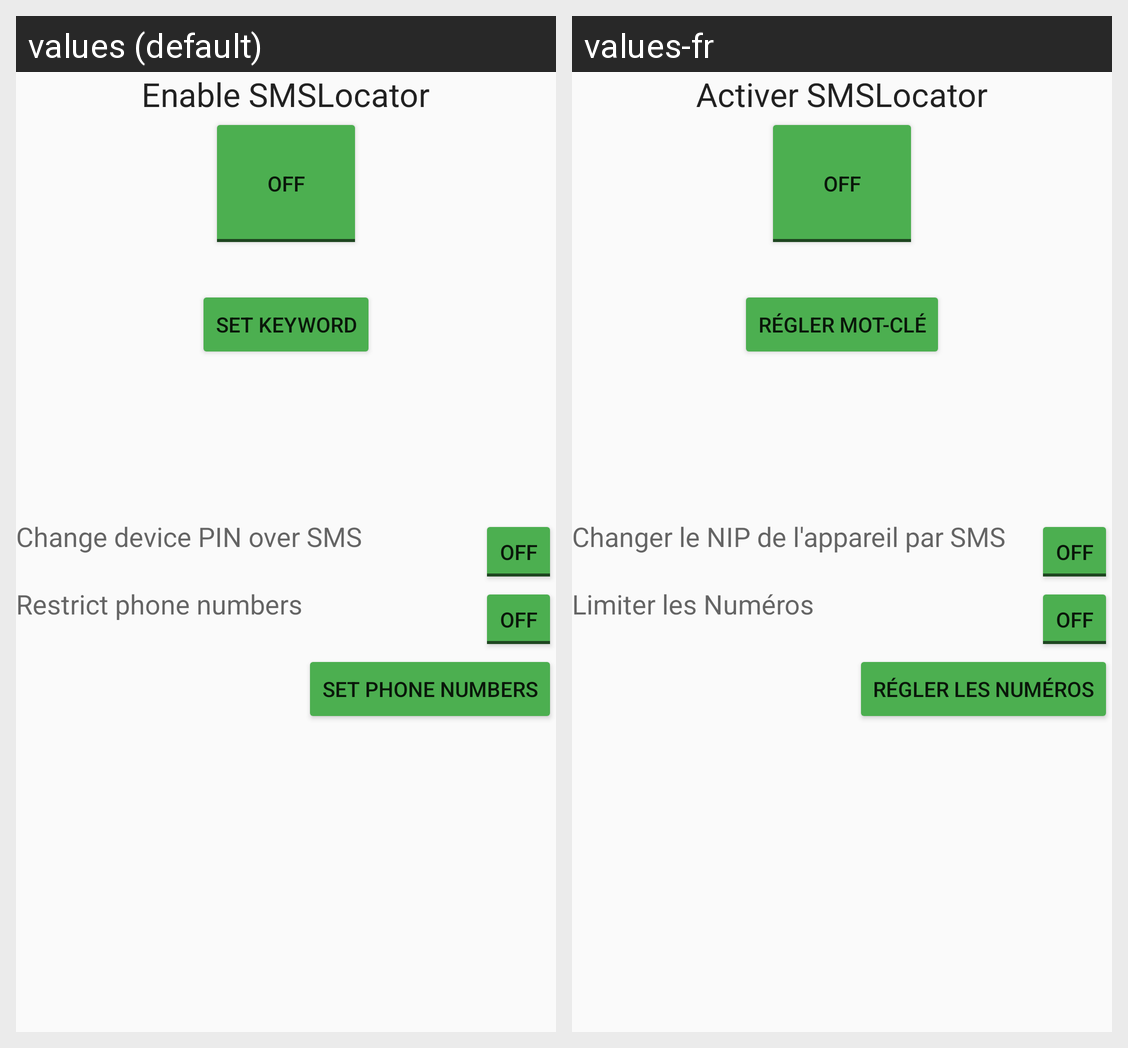

The Android screen above is rendered under two locales of the same app. Produce the string resources it draws, with the default and per-locale values.
Android screen res/layout/activity_main.xml rendered under 2 locales, left to right: values (default), values-fr. Device: Nexus 5 (rendered at 1080×1920; each locale shown at half size, 540×960, under a caption strip naming it); theme AppTheme.
Strings drawn on this screen, with the default value and each locale's value (text and hints the layout hard-codes, and strings that could not be matched under every locale, appear in the picture but are not listed):

ls_setkey
  values: Set Keyword
  values-fr: Régler Mot-clé

ls_enable
  values: Enable SMSLocator
  values-fr: Activer SMSLocator

ls_restrict
  values: Restrict phone numbers
  values-fr: Limiter les Numéros

ls_changepass
  values: Change device PIN over SMS
  values-fr: Changer le NIP de l'appareil par SMS

ls_setnums
  values: Set Phone Numbers
  values-fr: Régler les Numéros
